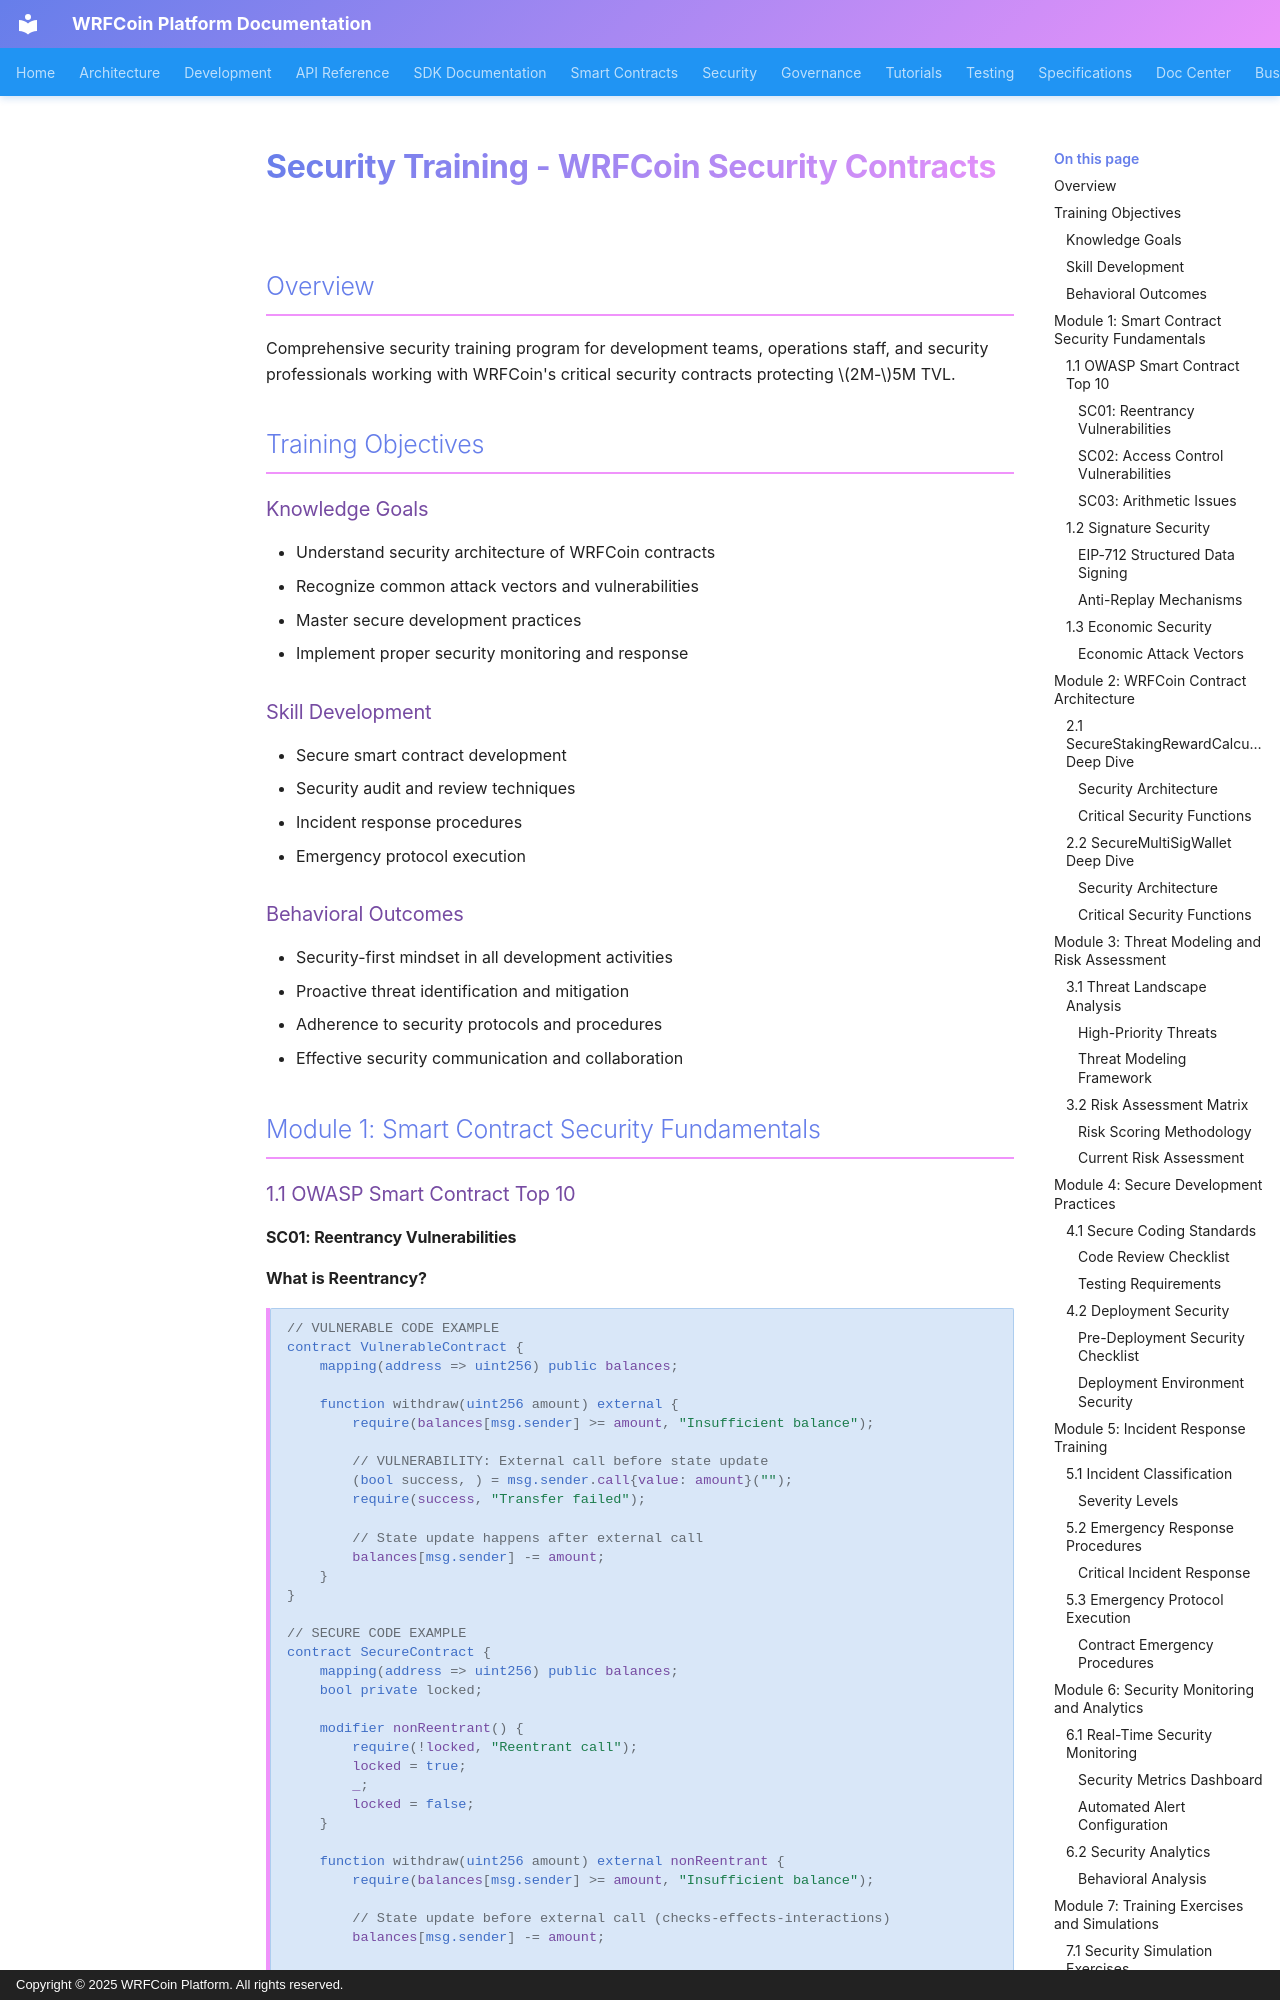

repository: wrfcoin/core4 · page: security-contracts/training/security-training/index.html · generator: mkdocs · copyright: Copyright © 2025 WRFCoin Platform. All rights reserved.

# Security Training - WRFCoin Security Contracts

## Overview

Comprehensive security training program for development teams, operations staff, and security
professionals working with WRFCoin's critical security contracts protecting $2M-$5M TVL.

## Training Objectives

### Knowledge Goals

- Understand security architecture of WRFCoin contracts
- Recognize common attack vectors and vulnerabilities
- Master secure development practices
- Implement proper security monitoring and response

### Skill Development

- Secure smart contract development
- Security audit and review techniques
- Incident response procedures
- Emergency protocol execution

### Behavioral Outcomes

- Security-first mindset in all development activities
- Proactive threat identification and mitigation
- Adherence to security protocols and procedures
- Effective security communication and collaboration

## Module 1: Smart Contract Security Fundamentals

### 1.1 OWASP Smart Contract Top 10
